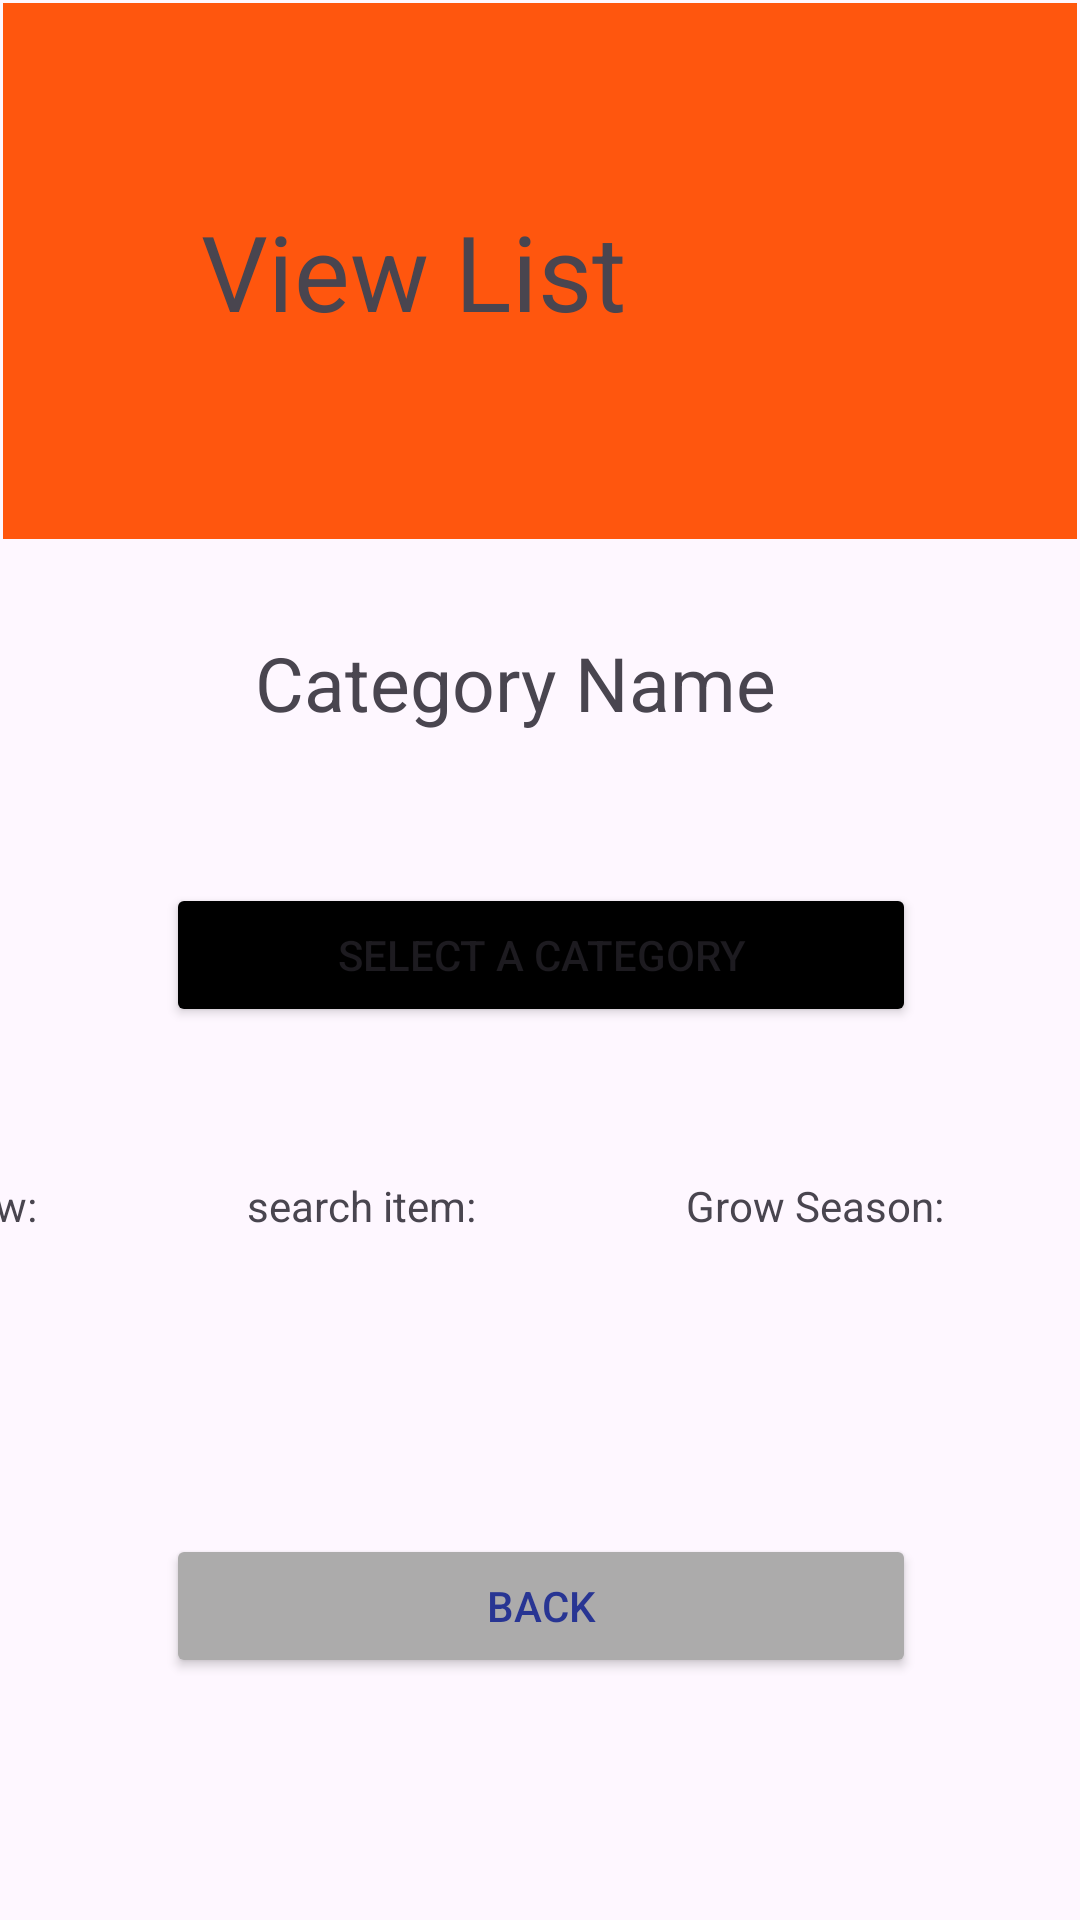

Android layout source for this screen:
<!-- AndroidManifest.xml: application theme Theme.SeedSavvy -->
<!-- res/layout/view_list.xml -->
<?xml version="1.0" encoding="utf-8"?>
<androidx.constraintlayout.widget.ConstraintLayout xmlns:android="http://schemas.android.com/apk/res/android"
    xmlns:app="http://schemas.android.com/apk/res-auto"
    xmlns:tools="http://schemas.android.com/tools"
    android:layout_width="match_parent"
    android:layout_height="match_parent">
    <ScrollView
        android:id="@+id/scrollView2"
        android:layout_width="match_parent"
        android:layout_height="wrap_content"
        android:layout_marginStart="1dp"
        android:layout_marginTop="1dp"
        android:layout_marginEnd="1dp"
        app:layout_constraintEnd_toEndOf="parent"
        app:layout_constraintStart_toStartOf="parent"
        app:layout_constraintTop_toTopOf="parent">

        <LinearLayout
            android:layout_width="match_parent"
            android:layout_height="wrap_content"
            android:background="@color/list_header"
            android:orientation="vertical"
            android:padding="66dp">

            <TextView
                android:id="@+id/editTextText"
                android:layout_width="260dp"
                android:layout_height="wrap_content"
                android:ems="10"
                android:text="@string/list_click"
                android:textSize="35sp"
                tools:ignore="TextSizeCheck" />
        </LinearLayout>
    </ScrollView>

    <ScrollView
        android:layout_width="409dp"
        android:layout_height="709dp"
        android:layout_marginStart="1dp"
        android:layout_marginTop="1dp"
        android:layout_marginEnd="1dp"
        app:layout_constraintEnd_toEndOf="parent"
        app:layout_constraintStart_toStartOf="parent"
        app:layout_constraintTop_toBottomOf="@+id/scrollView2">

        <LinearLayout
            android:layout_width="match_parent"
            android:layout_height="wrap_content"
            android:orientation="vertical" >

            <TextView
                android:id="@+id/category_title"
                android:layout_width="191dp"
                android:layout_height="wrap_content"
                android:layout_marginTop="30dp"
                android:layout_gravity="center"
                android:ems="10"
                android:text="@string/cat_name"
                android:textSize="25sp"
                tools:ignore="TextSizeCheck" />
            
            <Button
                android:id="@+id/cat_img_click"
                android:layout_width="250dp"
                android:layout_height="wrap_content"
                android:layout_gravity="center"
                android:backgroundTint="@color/black"
                android:layout_margin="50dp"
                android:text="@string/select_category"
                android:minHeight="48dp"
                android:textColorHint="#546E7A" />

            <TableLayout
                android:id="@+id/tableLayout"
                android:layout_width="match_parent"
                android:layout_height="match_parent"
                android:stretchColumns="*">

                <TableRow
                    android:layout_width="match_parent"
                    android:layout_height="wrap_content"
                    android:gravity="center_vertical">

                    <TextView
                        android:text="@string/SeedName"
                        android:layout_width="wrap_content"
                        android:layout_height="wrap_content" />

                    <TextView
                        android:text="@string/SeedDesc"
                        android:layout_width="wrap_content"
                        android:layout_height="wrap_content" />

                    <TextView
                        android:text="@string/SeedSeason"
                        android:layout_width="wrap_content"
                        android:layout_height="wrap_content" />
                </TableRow>

                
            </TableLayout>

            <Button
                android:id="@+id/back_button_click"
                android:layout_width="250dp"
                android:layout_height="wrap_content"
                android:layout_gravity="center"
                android:layout_marginTop="100dp"
                android:layout_marginBottom="150dp"
                android:backgroundTint="@color/grey"
                android:minHeight="48dp"
                android:text="@string/BackButton"
                android:textColor="#283593"
                android:textColorHint="#546E7A" />
        </LinearLayout>
    </ScrollView>


</androidx.constraintlayout.widget.ConstraintLayout>
<!-- resources referenced by this layout -->
<resources>
  <color name="black">#FF000000</color>
  <color name="grey">#ACABAB</color>
  <color name="list_header">#FF560E</color>
  <string name="BackButton">Back</string>
  <string name="SeedDesc">search item:</string>
  <string name="SeedName">Grow:</string>
  <string name="SeedSeason">Grow Season:</string>
  <string name="cat_name">Category Name</string>
  <string name="list_click">View List</string>
  <string name="select_category">Select a Category</string>
  <style name="Theme.SeedSavvy" parent="Base.Theme.SeedSavvy" />
  <style name="Base.Theme.SeedSavvy" parent="Theme.Material3.DayNight.NoActionBar">
          
          
      </style>
</resources>
